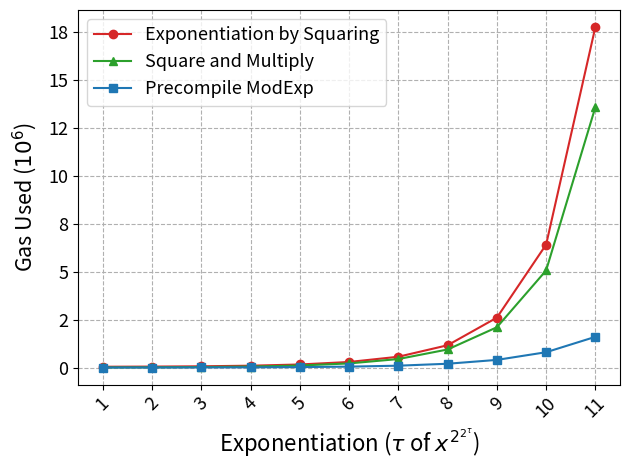

This chart was generated by the following Python code:
# Copyright 2024 justin
# 
# Licensed under the Apache License, Version 2.0 (the "License");
# you may not use this file except in compliance with the License.
# You may obtain a copy of the License at
# 
#     http://www.apache.org/licenses/LICENSE-2.0
# 
# Unless required by applicable law or agreed to in writing, software
# distributed under the License is distributed on an "AS IS" BASIS,
# WITHOUT WARRANTIES OR CONDITIONS OF ANY KIND, either express or implied.
# See the License for the specific language governing permissions and
# limitations under the License.

# x^( 2^2 )
# exp_by_square_iterative_gasestimate 81245n
# exp_by_square_and_multiply_gasestimate 45652n
# precompileModExpGasEstimate 39362n
# x^( 2^4 )
# exp_by_square_iterative_gasestimate 88963n
# exp_by_square_and_multiply_gasestimate 52030n
# precompileModExpGasEstimate 40904n
# x^( 2^8 )
# exp_by_square_iterative_gasestimate 104501n
# exp_by_square_and_multiply_gasestimate 65391n
# precompileModExpGasEstimate 43988n
# x^( 2^16 )
# exp_by_square_iterative_gasestimate 135540n
# exp_by_square_and_multiply_gasestimate 91705n
# precompileModExpGasEstimate 50156n
# x^( 2^32 )
# exp_by_square_iterative_gasestimate 198847n
# exp_by_square_and_multiply_gasestimate 144963n
# precompileModExpGasEstimate 62735n
# x^( 2^64 )
# exp_by_square_iterative_gasestimate 328752n
# exp_by_square_and_multiply_gasestimate 254002n
# precompileModExpGasEstimate 87164n
# x^( 2^128 )
# exp_by_square_iterative_gasestimate 601384n
# exp_by_square_and_multiply_gasestimate 482172n
# precompileModExpGasEstimate 136508n
# x^( 2^256 )
# exp_by_square_iterative_gasestimate 1199250n
# exp_by_square_and_multiply_gasestimate 979056n
# precompileModExpGasEstimate 237165n
# x^( 2^512 )
# exp_by_square_iterative_gasestimate 2634720n
# exp_by_square_and_multiply_gasestimate 2134154n
# precompileModExpGasEstimate 437058n
# x^( 2^1024 )
# exp_by_square_iterative_gasestimate 6435140n
# exp_by_square_and_multiply_gasestimate 5090449n
# precompileModExpGasEstimate 836741n
# x^( 2^2048 )
# exp_by_square_iterative_gasestimate 17754157n
# exp_by_square_and_multiply_gasestimate 13587274n
# precompileModExpGasEstimate 1636849n

import matplotlib.pyplot as plt
import matplotlib.lines as mlines
import numpy as np
from matplotlib.ticker import FuncFormatter
#x = ["$x^{2^2}$", "$x^{2^4}$", "$x^{2^8}$", "$x^{2^{16}}$", "$x^{2^{32}}$", "$x^{2^{64}}$", "$x^{2^{128}}$", "$x^{2^{256}}$", "$x^{2^{512}}$", "$x^{2^{1024}}$", "$x^{2^{2048}}$"]
x = ['1', '2', '3', '4', '5', '6', '7', '8', '9', '10', '11']
expBySquareIterative = [81245, 88963, 104501, 135540, 198847, 328752, 601384, 1199250, 2634720, 6435140, 17754157]
expBySquareAndMultiply = [45652, 52030, 65391, 91705, 144963, 254002, 482172, 979056, 2134154, 5090449, 13587274]
precompileModExp = [39362, 40904, 43988, 50156, 62735, 87164, 136508, 237165, 437058, 836741, 1636849]


colors = ["tab:red", "tab:green", "tab:blue"]
markers = ['o', '^', 's']  # circle, triangle, square

plt.plot(x, expBySquareIterative, color=colors[0], marker=markers[0], label="Exponentiation by Squaring")
plt.plot(x, expBySquareAndMultiply, color=colors[1], marker=markers[1], label="Square and Multiply")
plt.plot(x, precompileModExp, color=colors[2], marker=markers[2], label="Precompile ModExp")

plt.legend(fontsize=13)
plt.xlabel('Exponentiation ($\\tau$ of $x^{2^{2^\\tau}}$)', fontsize=16)
plt.ylabel('Gas Used ($10^6$)', labelpad= 7, fontsize=15.5)
plt.gca().yaxis.get_offset_text().set_visible(False)
def custom_formatter(x, pos):
    return '{:.0f}'.format(x * 1e-6)
plt.gca().yaxis.set_major_formatter(FuncFormatter(custom_formatter))
x_numerical = np.array([2, 4, 8, 16, 32, 64, 128, 256, 512, 1024, 2048])
plt.xticks(fontsize=13, rotation = 45)
plt.yticks(fontsize=13)
# margin
plt.grid(True, linestyle="--")
plt.tight_layout()
# Add text 'x^{2^t}' to the plot
# Adjust 'x_coord' and 'y_coord' to position the text appropriately
# x_coord = len(x) - 0.6  # Position at the end of the x-axis
# y_coord = min(min(expBySquareIterative), min(expBySquareAndMultiply), min(precompileModExp)) * -150  # Adjust this as needed
# plt.text(x_coord, y_coord, r'$x^{2^t}$', fontsize=15, ha='right', va='bottom')
plt.savefig('2. modexp(log)3072.png', dpi=500)
plt.show()